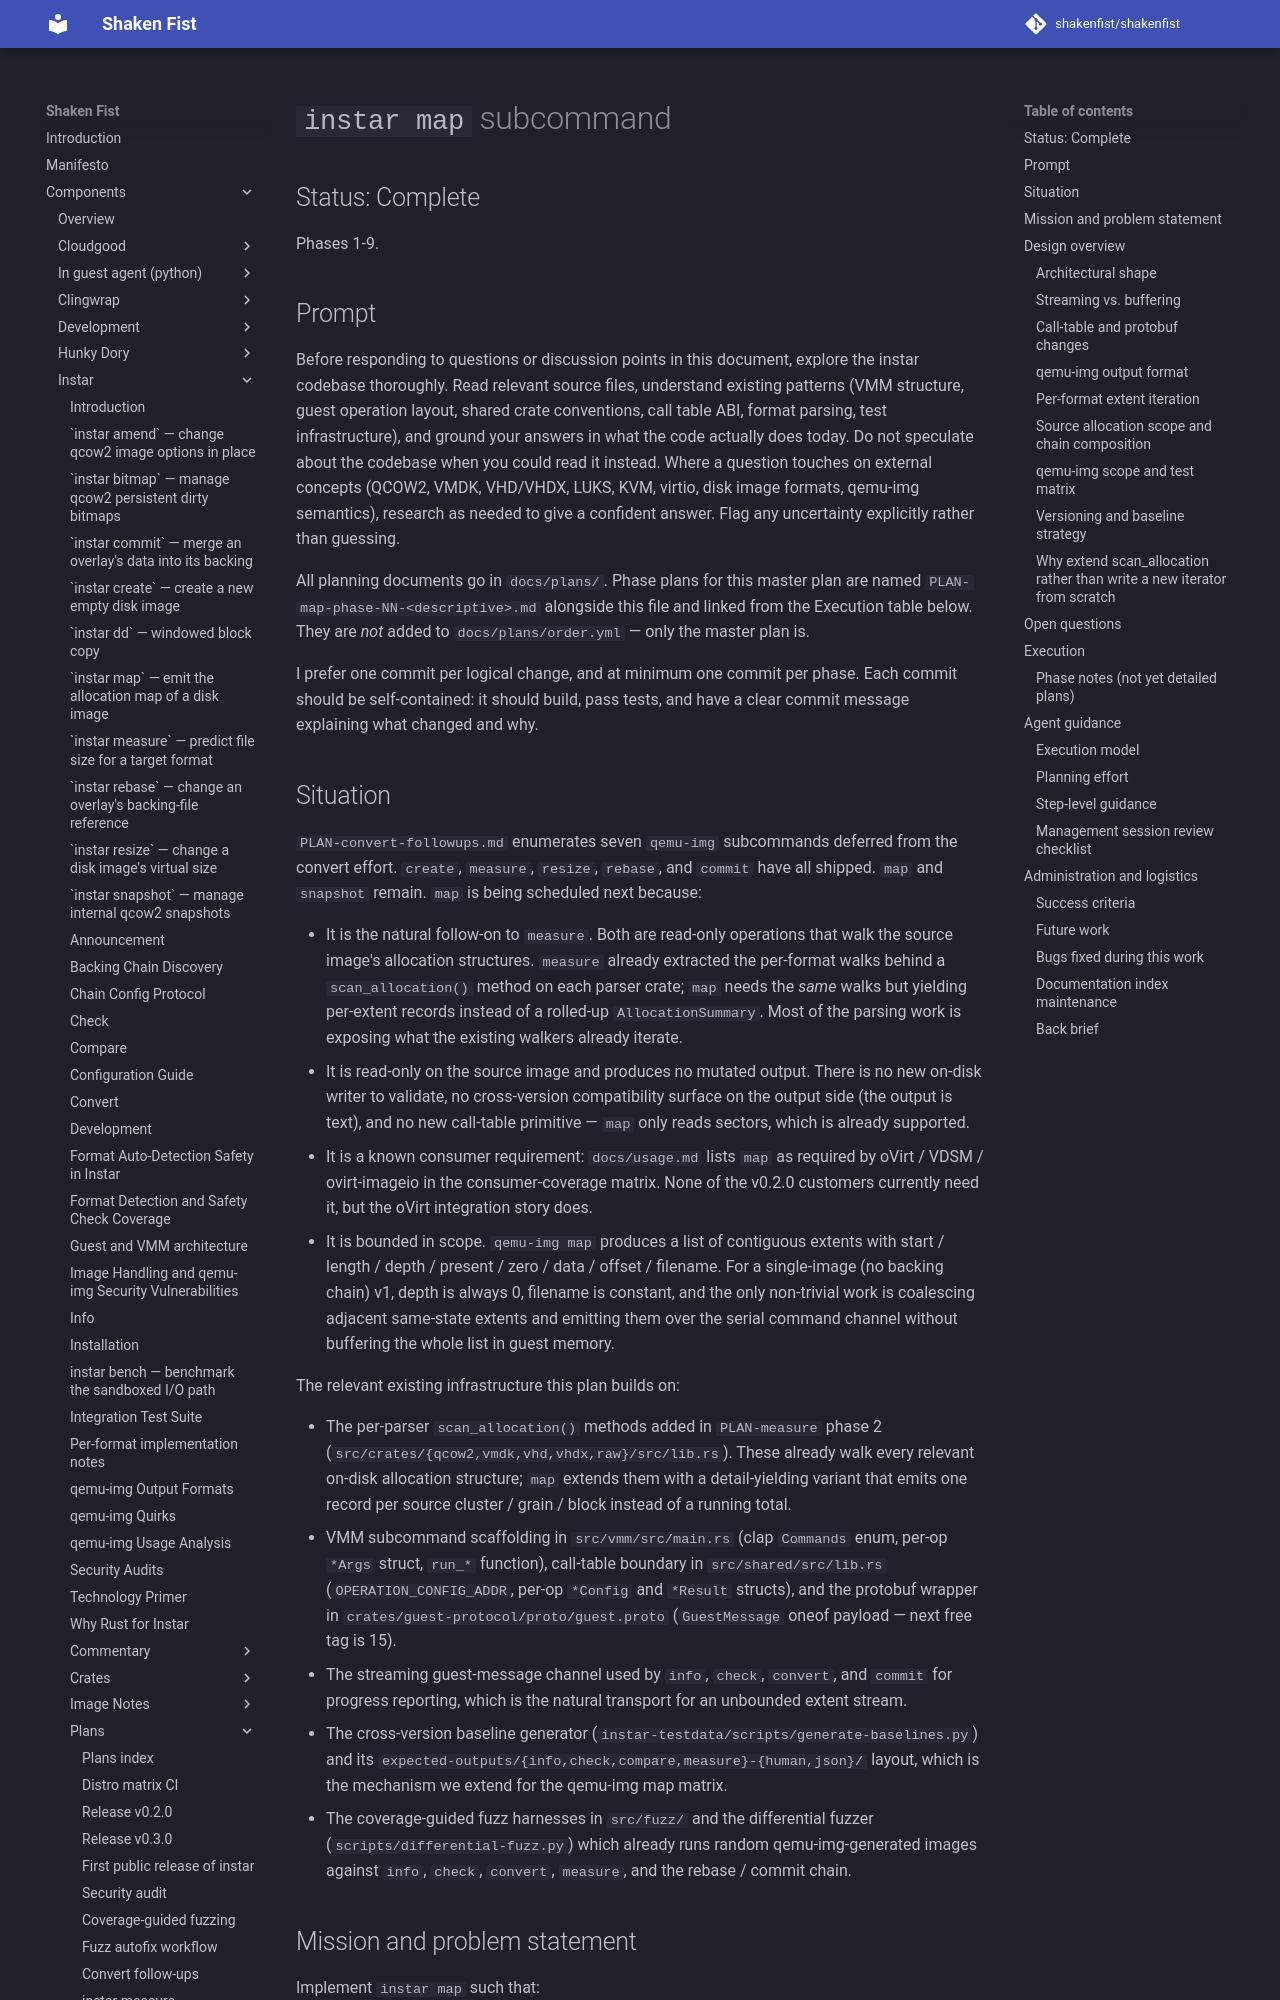

repository: shakenfist/shakenfist · page: components/instar/plans/PLAN-map/index.html · generator: mkdocs

# `instar map` subcommand

## Status: Complete

Phases 1-9.

## Prompt

Before responding to questions or discussion points in this
document, explore the instar codebase thoroughly. Read relevant
source files, understand existing patterns (VMM structure, guest
operation layout, shared crate conventions, call table ABI,
format parsing, test infrastructure), and ground your answers in
what the code actually does today. Do not speculate about the
codebase when you could read it instead. Where a question touches
on external concepts (QCOW2, VMDK, VHD/VHDX, LUKS, KVM, virtio,
disk image formats, qemu-img semantics), research as needed to
give a confident answer. Flag any uncertainty explicitly rather
than guessing.

All planning documents go in `docs/plans/`. Phase plans for this
master plan are named `PLAN-map-phase-NN-<descriptive>.md`
alongside this file and linked from the Execution table below.
They are *not* added to `docs/plans/order.yml` — only the master
plan is.

I prefer one commit per logical change, and at minimum one
commit per phase. Each commit should be self-contained: it
should build, pass tests, and have a clear commit message
explaining what changed and why.

## Situation

`PLAN-convert-followups.md` enumerates seven `qemu-img`
subcommands deferred from the convert effort. `create`,
`measure`, `resize`, `rebase`, and `commit` have all shipped.
`map` and `snapshot` remain. `map` is being scheduled next
because:

- It is the natural follow-on to `measure`. Both are read-only
  operations that walk the source image's allocation structures.
  `measure` already extracted the per-format walks behind a
  `scan_allocation()` method on each parser crate; `map` needs
  the *same* walks but yielding per-extent records instead of a
  rolled-up `AllocationSummary`. Most of the parsing work is
  exposing what the existing walkers already iterate.
- It is read-only on the source image and produces no mutated
  output. There is no new on-disk writer to validate, no
  cross-version compatibility surface on the output side (the
  output is text), and no new call-table primitive — `map` only
  reads sectors, which is already supported.
- It is a known consumer requirement: `docs/usage.md` lists
  `map` as required by oVirt / VDSM / ovirt-imageio in the
  consumer-coverage matrix. None of the v0.2.0 customers
  currently need it, but the oVirt integration story does.
- It is bounded in scope. `qemu-img map` produces a list of
  contiguous extents with start / length / depth / present /
  zero / data / offset / filename. For a single-image (no
  backing chain) v1, depth is always 0, filename is constant,
  and the only non-trivial work is coalescing adjacent
  same-state extents and emitting them over the serial
  command channel without buffering the whole list in guest
  memory.

The relevant existing infrastructure this plan builds on:

- The per-parser `scan_allocation()` methods added in
  `PLAN-measure` phase 2
  (`src/crates/{qcow2,vmdk,vhd,vhdx,raw}/src/lib.rs`). These
  already walk every relevant on-disk allocation structure;
  `map` extends them with a detail-yielding variant that emits
  one record per source cluster / grain / block instead of a
  running total.
- VMM subcommand scaffolding in `src/vmm/src/main.rs`
  (clap `Commands` enum, per-op `*Args` struct, `run_*`
  function), call-table boundary in `src/shared/src/lib.rs`
  (`OPERATION_CONFIG_ADDR`, per-op `*Config` and `*Result`
  structs), and the protobuf wrapper in
  `crates/guest-protocol/proto/guest.proto`
  (`GuestMessage` oneof payload — next free tag is 15).
- The streaming guest-message channel used by `info`, `check`,
  `convert`, and `commit` for progress reporting, which is the
  natural transport for an unbounded extent stream.
- The cross-version baseline generator
  (`instar-testdata/scripts/generate-baselines.py`) and its
  `expected-outputs/{info,check,compare,measure}-{human,json}/`
  layout, which is the mechanism we extend for the qemu-img
  map matrix.
- The coverage-guided fuzz harnesses in `src/fuzz/` and the
  differential fuzzer (`scripts/differential-fuzz.py`) which
  already runs random qemu-img-generated images against
  `info`, `check`, `convert`, `measure`, and the rebase /
  commit chain.
